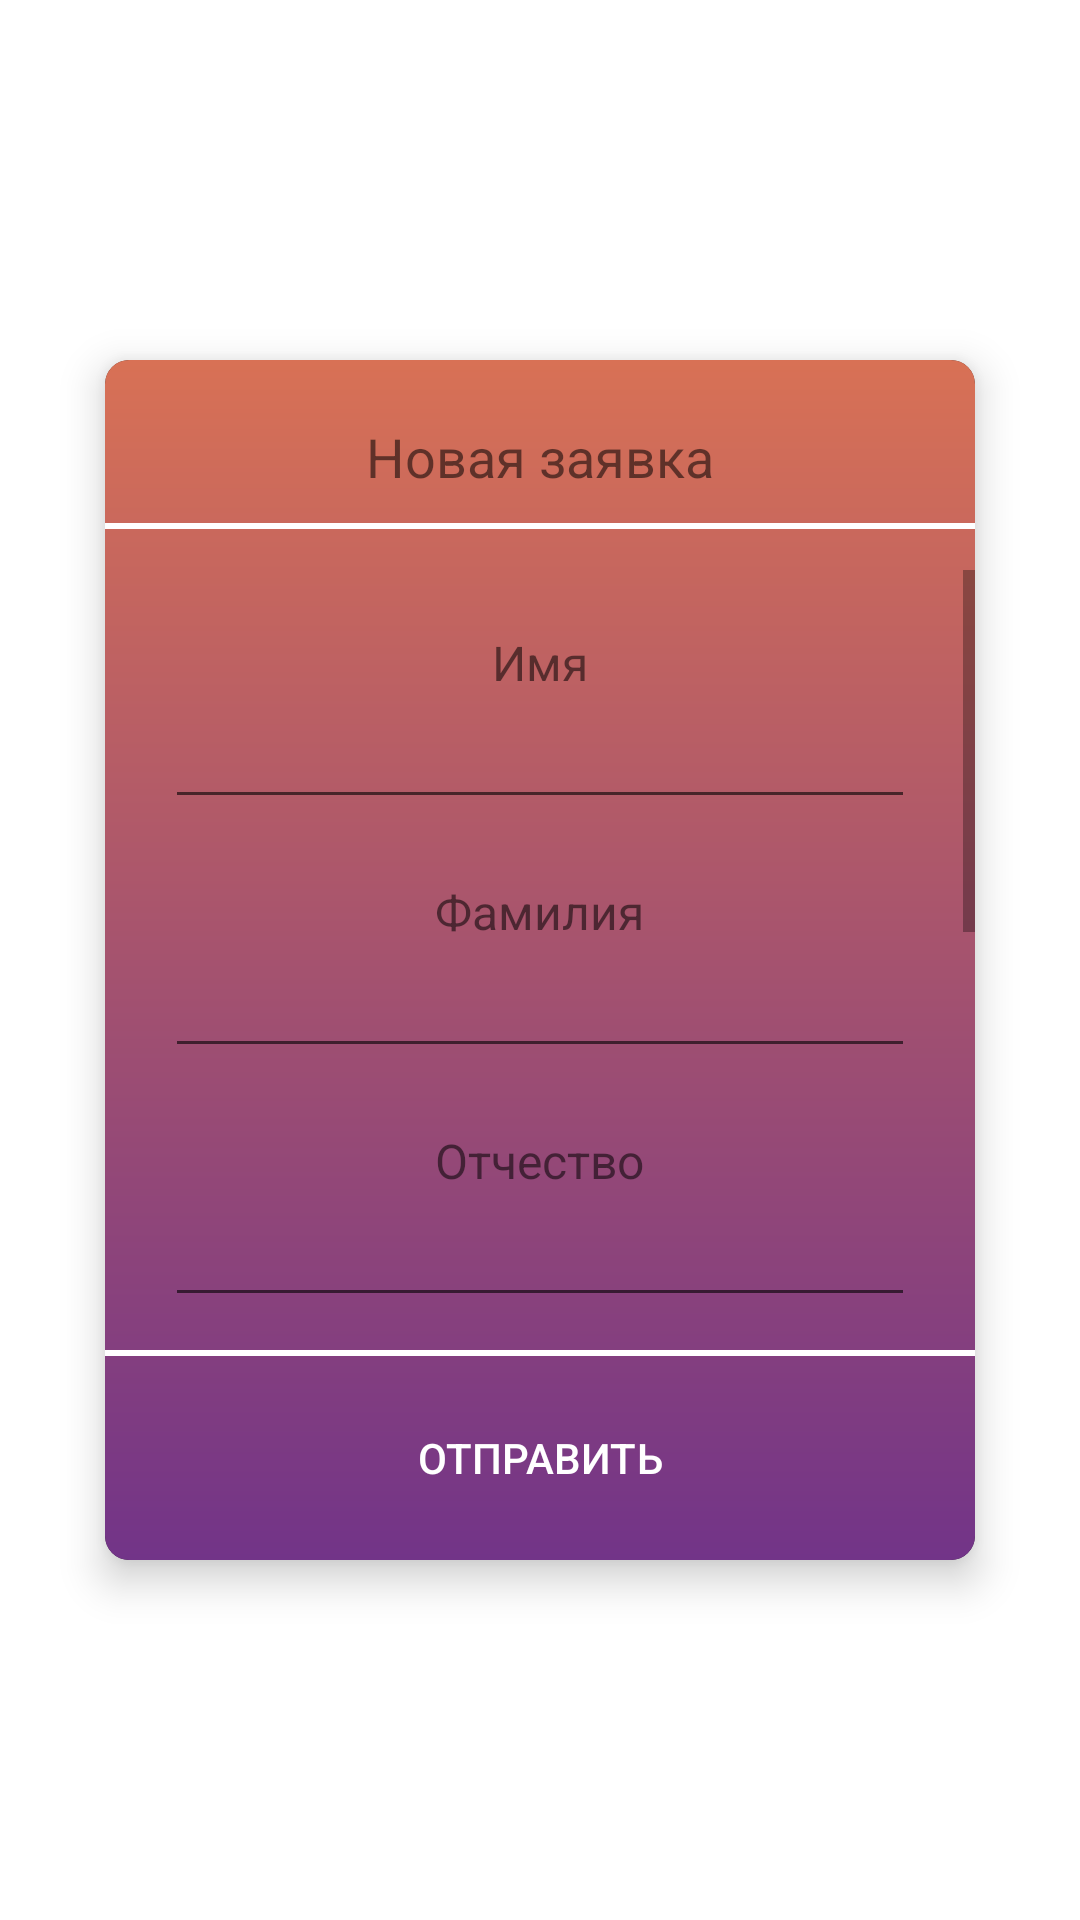

Reconstruct the res/layout file that produces this screen, plus the resources it refers to.
<!-- AndroidManifest.xml: application theme Theme.Rostelecomsupport -->
<!-- res/layout/fragment_sendrequest_dialog.xml -->
<?xml version="1.0" encoding="utf-8"?>
<androidx.constraintlayout.widget.ConstraintLayout xmlns:android="http://schemas.android.com/apk/res/android"
    xmlns:app="http://schemas.android.com/apk/res-auto"
    android:layout_width="match_parent"
    android:layout_height="match_parent"
    android:background="@android:color/transparent"
    >

    <androidx.cardview.widget.CardView
        android:id="@+id/cardView"
        android:layout_width="290dp"
        android:layout_height="400dp"
        android:layout_margin="8dp"


        android:layout_marginBottom="336dp"

        android:backgroundTint="@color/black"
        app:cardCornerRadius="8dp"

        app:cardElevation="8dp"
        app:layout_constraintBottom_toBottomOf="parent"
        app:layout_constraintEnd_toEndOf="parent"
        app:layout_constraintStart_toStartOf="parent"
        app:layout_constraintTop_toTopOf="parent"

        app:layout_gravity="center">>

        <View
            android:layout_width="match_parent"
            android:layout_height="match_parent"
            android:background="@drawable/cardview_background_gradient" />


        <LinearLayout
            android:layout_width="match_parent"
            android:layout_height="match_parent"
            android:orientation="vertical">

            <LinearLayout
                android:layout_width="match_parent"
                android:layout_height="wrap_content"
                android:layout_marginLeft="20dp"
                android:layout_marginTop="20dp"
                android:layout_marginRight="20dp"
                android:gravity="center"
                android:orientation="horizontal">

                <TextView
                    android:layout_width="wrap_content"
                    android:layout_height="wrap_content"
                    android:text="Новая заявка"
                    android:textSize="18sp" />

            </LinearLayout>

            <View
                android:layout_width="match_parent"
                android:layout_height="2dp"
                android:layout_gravity="center"
                android:layout_marginTop="10dp"
                android:background="@color/white" />

        </LinearLayout>

        <ScrollView
            android:layout_width="match_parent"
            android:layout_height="wrap_content"
            android:layout_marginTop="70dp"
            android:layout_marginBottom="85dp">

            <LinearLayout
                android:layout_width="match_parent"
                android:layout_height="wrap_content"
                android:orientation="vertical">


                <LinearLayout
                    android:layout_width="match_parent"
                    android:layout_height="match_parent"
                    android:layout_marginLeft="20dp"
                    android:layout_marginTop="20dp"
                    android:layout_marginRight="20dp"
                    android:gravity="center"
                    android:orientation="vertical">

                    <TextView
                        android:layout_width="wrap_content"
                        android:layout_height="wrap_content"
                        android:text="Имя"
                        android:textSize="16sp" />

                    <EditText
                        android:id="@+id/editTextName_1"
                        android:layout_width="match_parent"
                        android:layout_height="wrap_content"
                        android:ems="10"
                        android:inputType="text"

                        />


                </LinearLayout>


                <LinearLayout
                    android:layout_width="match_parent"
                    android:layout_height="match_parent"
                    android:layout_marginLeft="20dp"
                    android:layout_marginTop="20dp"
                    android:layout_marginRight="20dp"
                    android:gravity="center"
                    android:orientation="vertical">

                    <TextView
                        android:layout_width="wrap_content"
                        android:layout_height="wrap_content"
                        android:text="Фамилия"
                        android:textSize="16sp" />

                    <EditText
                        android:id="@+id/editTextName_2"
                        android:layout_width="match_parent"
                        android:layout_height="wrap_content"
                        android:ems="10"
                        android:inputType="text"

                        />


                </LinearLayout>


                <LinearLayout
                    android:layout_width="match_parent"
                    android:layout_height="match_parent"
                    android:layout_marginLeft="20dp"
                    android:layout_marginTop="20dp"
                    android:layout_marginRight="20dp"
                    android:gravity="center"
                    android:orientation="vertical">

                    <TextView
                        android:layout_width="wrap_content"
                        android:layout_height="wrap_content"
                        android:text="Отчество"
                        android:textSize="16sp" />

                    <EditText
                        android:id="@+id/editTextName_3"
                        android:layout_width="match_parent"
                        android:layout_height="wrap_content"
                        android:ems="10"
                        android:inputType="text" />

                </LinearLayout>

                <LinearLayout
                    android:layout_width="match_parent"
                    android:layout_height="match_parent"
                    android:layout_marginLeft="20dp"
                    android:layout_marginTop="20dp"
                    android:layout_marginRight="20dp"
                    android:gravity="center"
                    android:orientation="vertical">

                    <TextView
                        android:layout_width="wrap_content"
                        android:layout_height="wrap_content"
                        android:text="№ ЛС"
                        android:textSize="16sp" />

                    <EditText
                        android:id="@+id/editTextNumAcc"
                        android:layout_width="match_parent"
                        android:layout_height="wrap_content"
                        android:ems="10"
                        android:inputType="number"
                        android:maxLength="6" />

                </LinearLayout>

                <LinearLayout
                    android:layout_width="match_parent"
                    android:layout_height="match_parent"
                    android:layout_marginLeft="20dp"
                    android:layout_marginTop="20dp"
                    android:layout_marginRight="20dp"
                    android:gravity="center"
                    android:orientation="vertical">

                    <TextView
                        android:layout_width="wrap_content"
                        android:layout_height="wrap_content"
                        android:text="Номер телефона"
                        android:textSize="16sp" />

                    <EditText
                        android:id="@+id/editTextNumber"
                        android:layout_width="match_parent"
                        android:layout_height="wrap_content"
                        android:ems="10"
                        android:inputType="number" />

                </LinearLayout>


                <LinearLayout
                    android:layout_width="match_parent"
                    android:layout_height="match_parent"
                    android:layout_marginLeft="20dp"
                    android:layout_marginTop="20dp"
                    android:layout_marginRight="20dp"
                    android:gravity="center"
                    android:orientation="vertical">

                    <TextView
                        android:layout_width="wrap_content"
                        android:layout_height="wrap_content"
                        android:text="Описание проблемы"
                        android:textSize="16sp" />

                    <EditText
                        android:id="@+id/editTextTextMultiLine"
                        android:layout_width="match_parent"
                        android:layout_height="wrap_content"
                        android:ems="10"
                        android:gravity="start|top"
                        android:inputType="textMultiLine" />


                </LinearLayout>


            </LinearLayout>


        </ScrollView>

        <LinearLayout
            android:layout_width="match_parent"
            android:layout_height="100dp"
            android:layout_gravity="bottom"
            android:orientation="vertical">

            <View
                android:layout_width="match_parent"
                android:layout_height="2dp"
                android:layout_gravity="center"
                android:layout_marginTop="30dp"
                android:background="@color/white" />

            <LinearLayout
                android:layout_width="match_parent"
                android:layout_height="wrap_content"
                android:layout_marginLeft="20dp"
                android:layout_marginTop="10dp"
                android:layout_marginRight="20dp"
                android:layout_marginBottom="10dp"
                android:orientation="horizontal">

                <Button
                    android:id="@+id/submitBtn2"
                    style="@style/ButtonStyle"
                    android:layout_width="wrap_content"
                    android:layout_height="wrap_content"
                    android:layout_weight="1"
                    android:background="@drawable/rounded_corner"
                    android:keyboardNavigationCluster="false"
                    android:text="Отправить" />
            </LinearLayout>

        </LinearLayout>


    </androidx.cardview.widget.CardView>
</androidx.constraintlayout.widget.ConstraintLayout>
<!-- resources referenced by this layout -->
<resources>
  <color name="black">#FF000000</color>
  <color name="white">#FFFFFFFF</color>
  <!-- drawable cardview_background_gradient (drawable) -->
  <?xml version="1.0" encoding="utf-8"?>
  <shape xmlns:android="http://schemas.android.com/apk/res/android">
  
      <gradient
          android:type="linear"
          android:angle="20"
          android:startColor="#D87155"
          android:endColor="#723488"
          android:centerY="1"
          android:centerX="0"
  
          />
  
  </shape>
  <style name="ButtonStyle" parent="Widget.AppCompat.Button">
          <item name="android:textColor">@color/white</item>
          <item name="android:backgroundTint">@color/purple_200</item>
      </style>
  <style name="Theme.Rostelecomsupport" parent="Theme.MaterialComponents.DayNight.DarkActionBar">
          
          <item name="colorPrimary">@color/purple_500</item>
          <item name="colorPrimaryVariant">@color/purple_700</item>
          <item name="colorOnPrimary">@color/white</item>
          
          <item name="colorSecondary">@color/teal_200</item>
          <item name="colorSecondaryVariant">@color/teal_700</item>
          <item name="colorOnSecondary">@color/black</item>
          
          <item name="android:statusBarColor">?attr/colorPrimaryVariant</item>
          
      </style>
  <color name="purple_200">#723488</color>
  <color name="purple_500">#FF6200EE</color>
  <color name="purple_700">#FF3700B3</color>
  <color name="teal_200">#FF03DAC5</color>
  <color name="teal_700">#FF018786</color>
</resources>
